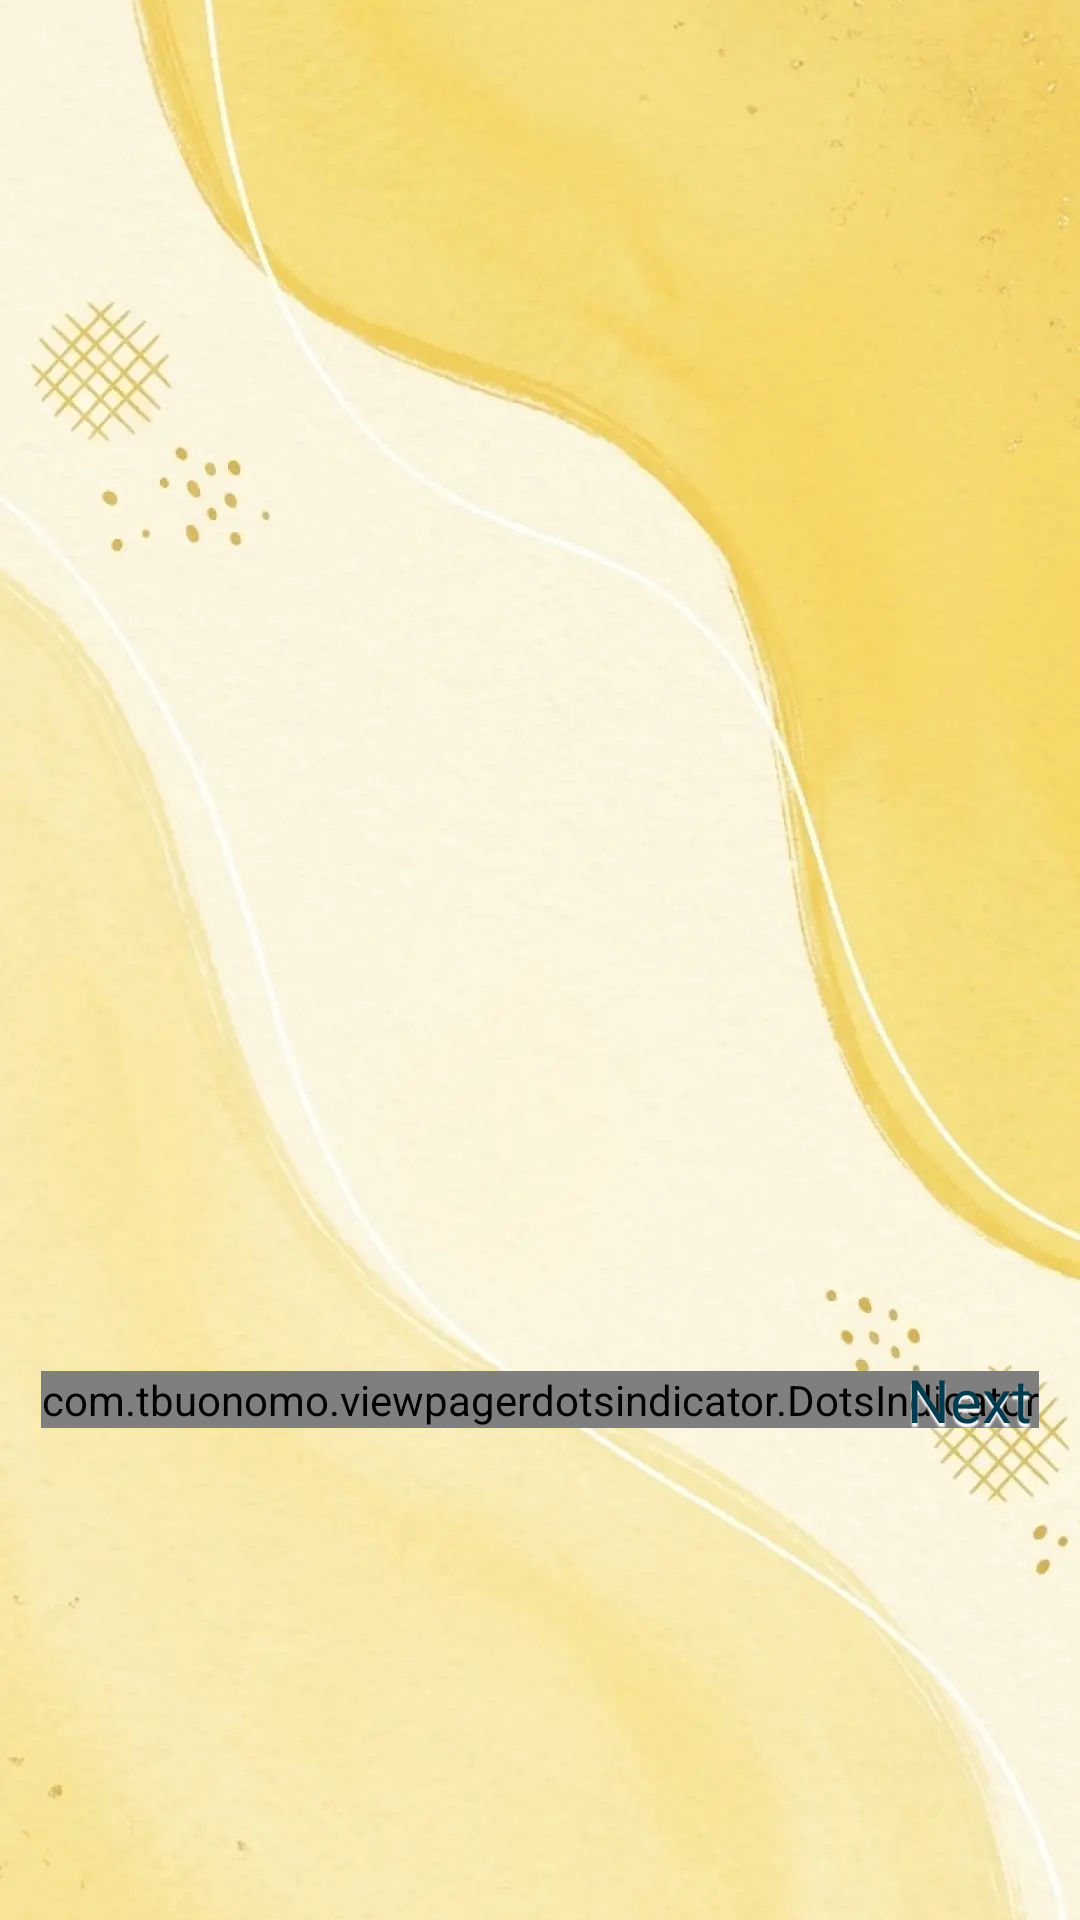

Write the Android layout XML for this screen, with the resource values it uses.
<!-- AndroidManifest.xml: application theme Theme.ST219_Clothes_Skins_Maker_for_RBX -->
<!-- res/layout/activity_intro.xml -->
<?xml version="1.0" encoding="utf-8"?>
<androidx.constraintlayout.widget.ConstraintLayout xmlns:android="http://schemas.android.com/apk/res/android"
    xmlns:app="http://schemas.android.com/apk/res-auto"
    xmlns:tools="http://schemas.android.com/tools"
    android:layout_width="match_parent"
    android:layout_height="match_parent"
    tools:context=".ui.intro.IntroActivity">

    <include layout="@layout/layout_background" />

    
    <androidx.viewpager2.widget.ViewPager2
        android:id="@+id/vpgTutorial"
        android:layout_width="match_parent"
        android:layout_height="0dp"
        android:layout_marginBottom="24dp"
        android:overScrollMode="never"
        app:layout_constraintBottom_toTopOf="@+id/dotsIndicator"
        app:layout_constraintEnd_toEndOf="parent"
        app:layout_constraintStart_toStartOf="parent"
        app:layout_constraintTop_toTopOf="parent" />

    
    <com.tbuonomo.viewpagerdotsindicator.DotsIndicator
        android:id="@+id/dotsIndicator"
        android:layout_width="wrap_content"
        android:layout_height="wrap_content"
        app:dotsColor="@color/gray_B0B5BD"
        app:dotsCornerRadius="100dp"
        app:dotsSize="8dp"
        app:dotsSpacing="3dp"
        app:dotsWidthFactor="2.5"
        app:layout_constraintBottom_toBottomOf="@+id/btnNext"
        app:layout_constraintEnd_toEndOf="parent"
        app:layout_constraintStart_toStartOf="parent"
        app:layout_constraintTop_toTopOf="@+id/btnNext"
        app:progressMode="false"
        app:selectedDotColor="@color/green_003B50" />

    
    <TextView
        android:id="@+id/btnNext"
        style="@style/normal_text"
        android:layout_width="wrap_content"
        android:layout_height="wrap_content"
        android:layout_marginEnd="16dp"
        android:layout_marginBottom="160dp"
        android:text="@string/next"
        android:textSize="20sp"
        app:layout_constraintBottom_toBottomOf="parent"
        app:layout_constraintEnd_toEndOf="parent" />

    
    
    
    
    
    
    
    


    
    
    
    
    
    
    
    
    
    
    
    


    
    
    
    
    

    
    

</androidx.constraintlayout.widget.ConstraintLayout>
<!-- res/layout/layout_background.xml (included above) -->
<?xml version="1.0" encoding="utf-8"?>
<FrameLayout xmlns:android="http://schemas.android.com/apk/res/android"
    android:layout_width="match_parent"
    android:layout_height="match_parent">

    <ImageView
        android:layout_width="match_parent"
        android:layout_height="match_parent"
        android:scaleType="centerCrop"
        android:src="@drawable/img_app_bg" />

</FrameLayout>
<!-- resources referenced by this layout -->
<resources>
  <color name="gray_B0B5BD">#B0B5BD</color>
  <color name="green_003B50">#003B50</color>
  <color name="white">#FFFFFFFF</color>
  <!-- drawable img_app_bg: webp bitmap (drawable, 37780 bytes) -->
  <string name="next">Next</string>
  <style name="normal_text">
          <item name="android:fontFamily">@font/cookies</item>
          <item name="android:shadowColor">@color/white</item>
          <item name="android:shadowDy">4</item>
          <item name="android:shadowRadius">1</item>
          <item name="android:textColor">@color/green_003B50</item>
      </style>
  <style name="Theme.ST219_Clothes_Skins_Maker_for_RBX" parent="Base.Theme.ST219_Clothes_Skins_Maker_for_RBX" />
  <style name="Base.Theme.ST219_Clothes_Skins_Maker_for_RBX" parent="Theme.Material3.DayNight.NoActionBar">
          <item name="android:windowTranslucentStatus">false</item>
          <item name="android:statusBarColor">@android:color/transparent</item>
      </style>
</resources>
